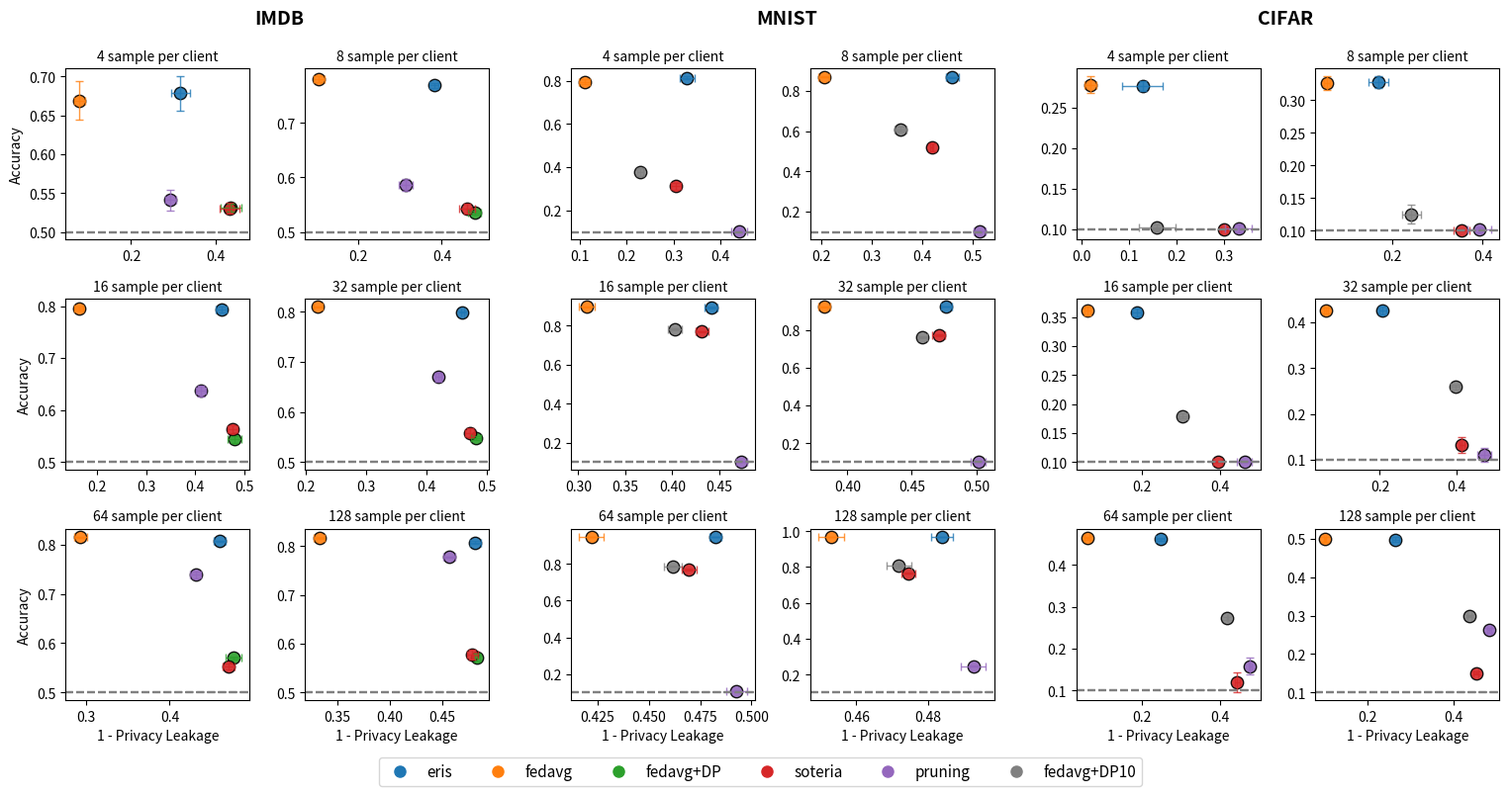

Python code for this plot:
import matplotlib.pyplot as plt
import numpy as np

###############################################################################
# 1) DATA
###############################################################################

samples_order = [4, 8, 16, 32, 64, 128, 256]  # The original order in your data
sample_pairs = [(4, 8), (16, 32), (64, 128)]  # We'll exclude 256

dataset_imdb = {
    'eris': {  # compression 2000 
        'accuracy':      [0.678312, 0.769136, 0.793752, 0.799168, 0.807344, 0.80752, 0.816536],
        'accuracy_std':  [0.049142987, 0.010037326, 0.012337115, 0.003314685, 0.001627287, 0.006345367, 0.002932368]/ np.sqrt(5),
        'priv_leak':     [0.682453333, 0.618688, 0.545978182, 0.54023619, 0.540301395, 0.518825412, 0.514069708],
        'priv_leak_std': [0.050962337, 0.025282511, 0.024087659, 0.006144676, 0.016307247, 0.011586023, 0.004873402]/ np.sqrt(5)
    },
    'fedavg': {
        'accuracy':      [0.669096, 0.779912, 0.795064, 0.809704, 0.815152, 0.817472, 0.82764],
        'accuracy_std':  [0.055515611, 0.012725267, 0.008257287, 0.002052058, 0.002867462, 0.004081992, 0.006320354]/ np.sqrt(5),
        'priv_leak':     [0.922666667, 0.8944, 0.837090909, 0.779047619, 0.707162791, 0.6672, 0.643368421],
        'priv_leak_std': [0.028472209, 0.03010382, 0.021500721, 0.017079247, 0.017267281, 0.012341261, 0.010445014]/ np.sqrt(5)
    },
    'fedavg+DP': {  # epsilon 100
        'accuracy':      [0.53128, 0.535248, 0.543944, 0.547848, 0.570376, 0.571592, 0.591304],
        'accuracy_std':  [0.010936061, 0.009601013, 0.015365553, 0.007382115, 0.00648689, 0.016375814, 0.008964021]/ np.sqrt(5),
        'priv_leak':     [0.562666667, 0.5216, 0.519272727, 0.518095238, 0.522976744, 0.5168, 0.510877193],
        'priv_leak_std': [0.055553778, 0.032946016, 0.031145619, 0.018190227, 0.020578124, 0.005842879, 0.009410373]/ np.sqrt(5)
    },
    'soteria': {  # epsilon 100
        'accuracy':      [0.530064, 0.543288, 0.56336, 0.55848, 0.55216, 0.576904, 0.578952],
        'accuracy_std':  [0.015529473, 0.020847843, 0.018765551, 0.020596341, 0.014085408, 0.023198256, 0.027074161]/ np.sqrt(5),
        'priv_leak':     [0.565333333, 0.5392, 0.523636364, 0.528, 0.529116279, 0.521411765, 0.512093567],
        'priv_leak_std': [0.051708585, 0.041291161, 0.022178837, 0.016225173, 0.014783383, 0.01100412, 0.00798809]/ np.sqrt(5)
    },
    'pruning': {  # p 0.3
        'accuracy':      [0.540992, 0.585384, 0.637088, 0.6694, 0.738696, 0.777472, 0.776264],
        'accuracy_std':  [0.029956463, 0.024206718, 0.024124204, 0.017667199, 0.015074357, 0.002999883, 0.001394756]/ np.sqrt(5),
        'priv_leak':     [0.706666667, 0.6864, 0.587636364, 0.580190476, 0.568744186, 0.543529412, 0.530573099],
        'priv_leak_std': [0.02921187, 0.037318092, 0.021402093, 0.010404953, 0.014151769, 0.01336338, 0.010315126]/ np.sqrt(5)
    }
}

dataset_mnist = {
    'eris': {  # compression 3
        'accuracy':      [0.81446, 0.86516, 0.89256, 0.9221, 0.94726, 0.96822, 0.97444],
        'accuracy_std':  [0.01685771, 0.01000192, 0.006573462, 0.003414674, 0.0021077, 0.002003397, 0.002006589]/ np.sqrt(5),
        'priv_leak':     [0.670506667, 0.540624, 0.558887273, 0.523417143, 0.517631628, 0.515913412, 0.509974269],
        'priv_leak_std': [0.034832465, 0.028523131, 0.014508929, 0.009384773, 0.006637327, 0.006862925, 0.002745959]/ np.sqrt(5)
    },
    'fedavg': {
        'accuracy':      [0.79632, 0.86928, 0.89542, 0.9214, 0.94648, 0.96808, 0.97472],
        'accuracy_std':  [0.027197897, 0.006587078, 0.006048934, 0.003147698, 0.002419421, 0.000549181, 0.00130292]/ np.sqrt(5),
        'priv_leak':     [0.890666667, 0.7952, 0.690545455, 0.617904762, 0.577767442, 0.546964706, 0.529824561],
        'priv_leak_std': [0.02407396, 0.023812602, 0.018413075, 0.009757142, 0.01345272, 0.00808481, 0.006602544]/ np.sqrt(5)
    },
    'fedavg+DP10': {  # epsilon 10
        'accuracy':      [0.37752, 0.6099, 0.78134, 0.76118, 0.78698, 0.80924, 0.79678],
        'accuracy_std':  [0.042004638, 0.02455785, 0.015328222, 0.010937349, 0.005714333, 0.026628151, 0.020091232]/ np.sqrt(5),
        'priv_leak':     [0.770666667, 0.644, 0.597454545, 0.54152381, 0.538046512, 0.528094118, 0.520093567],
        'priv_leak_std': [0.015549205, 0.027247018, 0.017001701, 0.00784429, 0.009637676, 0.007713342, 0.004468632]/ np.sqrt(5)
    },
    'soteria': {  # epsilon 10
        'accuracy':      [0.31242, 0.51972, 0.7691, 0.76906, 0.77012, 0.766, 0.758],
        'accuracy_std':  [0.035545655, 0.040101491, 0.00872399, 0.011459948, 0.012460241, 0.004310452, 0.00267058]/ np.sqrt(5),
        'priv_leak':     [0.694666667, 0.5816, 0.568727273, 0.528952381, 0.530325581, 0.525411765, 0.516444444],
        'priv_leak_std': [0.023626727, 0.006499231, 0.015741717, 0.011342533, 0.008435932, 0.004164108, 0.004333866]/ np.sqrt(5)
    },
    'pruning': {  # p 0.3
        'accuracy':      [0.10142, 0.1016, 0.10356, 0.1032, 0.10834, 0.24724, 0.5921],
        'accuracy_std':  [0.000116619, 0.000109545, 0.000402989, 0.000394968, 0.001284679, 0.003127043, 0.005283559]/ np.sqrt(5),
        'priv_leak':     [0.56, 0.4864, 0.526545455, 0.498285714, 0.507348837, 0.507247059, 0.505052632],
        'priv_leak_std': [0.037475918, 0.027434285, 0.012256218, 0.012868073, 0.011203028, 0.007933844, 0.006651424]/ np.sqrt(5)
    }
}

dataset_cifar = {
    'eris': {  # compression
        'accuracy':      [0.27628, 0.32726, 0.35812, 0.42564, 0.46086, 0.49882, 0.56512],
        'accuracy_std':  [0.005898949, 0.009133148, 0.006745191, 0.009270297, 0.004608948, 0.007149378, 0.003091537],
        'priv_leak':     [0.870702585, 0.829456, 0.814472727, 0.792586267, 0.751847442, 0.734665412, 0.709490058],
        'priv_leak_std': [0.042460687, 0.022192606, 0.0104308, 0.009920529, 0.01177371, 0.007824994, 0.007726473]
    },
    'fedavg': {
        'accuracy':      [0.27806, 0.32598, 0.36064, 0.42558, 0.4638, 0.49952, 0.56606],
        'accuracy_std':  [0.010603886, 0.010926555, 0.007801179, 0.006534646, 0.00348425, 0.006447139, 0.004964111],
        'priv_leak':     [0.98, 0.9424, 0.941090909, 0.941333333, 0.938697674, 0.898541176, 0.858479532],
        'priv_leak_std': [0.012649111, 0.006974238, 0.006956773, 0.005132264, 0.006857272, 0.002574939, 0.0025496]
    },
    'fedavg+DP10': {  # epsilon 10
        'accuracy':      [0.10198, 0.12512, 0.17968, 0.25878, 0.27208, 0.29932, 0.33204],
        'accuracy_std':  [0.004722033, 0.014304601, 0.003890707, 0.00476168, 0.004298558, 0.001963059, 0.002991053],
        'priv_leak':     [0.84, 0.7568, 0.695636364, 0.603047619, 0.581023256, 0.563764706, 0.544982456],
        'priv_leak_std': [0.037475918, 0.020143485, 0.012202154, 0.011307293, 0.00220918, 0.004489126, 0.005044503]
    },
    'soteria': {  # epsilon 10
        'accuracy':      [0.1, 0.1, 0.1, 0.13264, 0.1193, 0.15018, 0.10652],
        'accuracy_std':  [0.0, 0.0, 0.0, 0.017755067, 0.023638612, 0.003499371, 0.007727199],
        'priv_leak':     [0.7, 0.6464, 0.605454545, 0.585905, 0.555906977, 0.547670588, 0.52594152],
        'priv_leak_std': [0.005962848, 0.01689497, 0.01096953, 0.006772, 0.00692008, 0.006118733, 0.003803166]
    },
    'pruning': {  # p 0.1
        'accuracy':      [0.1015, 0.1022, 0.10004, 0.11002, 0.15862, 0.26248, 0.34758],
        'accuracy_std':  [0.004531666, 0.003777301, 4.89898E-05, 0.015387319, 0.019657304, 0.006284075, 0.003105737],
        'priv_leak':     [0.669333333, 0.608, 0.536727273, 0.527238095, 0.523069767, 0.516705882, 0.512818713],
        'priv_leak_std': [0.028158283, 0.026532998, 0.01873345, 0.018066142, 0.004329331, 0.004305304, 0.006800785]
    }
}

###############################################################################
# 2) BASELINE COLORS
###############################################################################
baseline_colors = {
    'eris':    'tab:blue',
    'fedavg':       'tab:orange',
    # 'fedavg+DP100': 'tab:green',
    # 'fedavg+DP10':  'tab:green',
    # 'soteria-100':  'tab:red',
    # 'soteria-10':   'tab:red',
    'fedavg+DP':    'tab:green',
    'soteria':      'tab:red',
    # 'pruning-0.3':  'tab:purple'
    'pruning':      'tab:purple'
}

###############################################################################
# 3) CREATE THE 3 ROWS × 6 COLUMNS FIGURE
###############################################################################
fig, axes = plt.subplots(
    nrows=3, ncols=6,
    figsize=(18, 9),
    sharex=False, sharey=False
)

# You can adjust spacing:
fig.subplots_adjust(wspace=0.3, hspace=0.5)

# We'll pair up the sample sizes in each row:
#   Row 0 => (4,8), Row 1 => (16,32), Row 2 => (64,128)
sample_pairs = [(4, 8), (16, 32), (64, 128)]

# Each dataset occupies 2 columns: IMDB(0,1), MNIST(2,3), CIFAR(4,5)
datasets = [
    ('IMDB',  dataset_imdb),
    ('MNIST', dataset_mnist),
    ('CIFAR-10', dataset_cifar),
]

# We'll collect handles for a single legend at the bottom:
baseline_handles = {}

###############################################################################
# 4) FILL EACH SUBPLOT
###############################################################################
for row_idx, (s1, s2) in enumerate(sample_pairs):
    for col_idx in range(6):
        ax = axes[row_idx, col_idx]
        
        # Determine which dataset (IMDB=0..1, MNIST=2..3, CIFAR=4..5)
        dataset_idx = col_idx // 2  # integer division: 0->1 => IMDB, 2->3 => MNIST, 4->5 => CIFAR
        # Determine which sample in the pair (0 => s1, 1 => s2)
        which_sample = col_idx % 2
        n_sample = s1 if which_sample == 0 else s2
        
        dataset_name, data_dict = datasets[dataset_idx]
        
        # The order in the data is [4,8,16,32,64,128,256]:
        sample_index = samples_order.index(n_sample)
        
        # Plot a single point for each baseline
        for baseline_name, vals in data_dict.items():
            color = baseline_colors.get(baseline_name, 'gray')
            
            x_val = 1.0 - vals['priv_leak'][sample_index] 
            y_val = vals['accuracy'][sample_index]
            
            ax.scatter(
                x_val, y_val,
                marker='o',
                color=color,
                edgecolors='k',
                s=80, alpha=0.9,
                label=baseline_name
            )

            # If std arrays exist, draw error bars in both x and y directions
            if ('accuracy_std' in vals) and ('priv_leak_std' in vals):
                x_err = vals['priv_leak_std'][sample_index]
                y_err = vals['accuracy_std'][sample_index]
                
                ax.errorbar(
                    x_val, y_val,
                    xerr=x_err,
                    yerr=y_err,
                    fmt='none',      # no extra marker (the scatter is separate)
                    ecolor=color,    # same color as the baseline
                    elinewidth=1,
                    capsize=3,
                    alpha=0.8
                )
            
            # After plotting, add a horizontal line for random guessing:
            if dataset_name == 'IMDB':
                ax.axhline(y=0.5, color='gray', linestyle='--', label='Random Guess = 50%')
            elif dataset_name == 'MNIST':
                ax.axhline(y=0.1, color='gray', linestyle='--', label='Random Guess = 10%')
            elif dataset_name == 'CIFAR-10':
                ax.axhline(y=0.1, color='gray', linestyle='--', label='Random Guess = 10%')
            
            # Collect a dummy handle for the global legend if not added yet
            if baseline_name not in baseline_handles:
                baseline_handles[baseline_name] = plt.Line2D(
                    [0], [0],
                    marker='o', color=color,
                    label=baseline_name,
                    markerfacecolor=color, markersize=8, linewidth=0
                )
        
        # Subplot title: show the sample size
        ax.set_title(f"{n_sample} sample per client", fontsize=10)
        
        # Only label the Y-axis in the first two columns of each row (i.e., IMDB columns 0,1)
        # If you only want the *very first column* of each row to show "Accuracy", do:
        if col_idx == 0:
            ax.set_ylabel("Accuracy", fontsize=10)
        # else:
            # ax.set_ylabel("")
        
        # X-axis label can be repeated or omitted; let's keep it for clarity
        if row_idx == 2:
            ax.set_xlabel("1 - Privacy Leakage", fontsize=10)
        # else:
            # ax.set_xlabel("")



###############################################################################
# 5) ADJUST SUBPLOT POSITIONS
###############################################################################
for row_idx in range(3):        
    for col_idx in range(6):
        ax = axes[row_idx, col_idx]
        pos = ax.get_position()  # Bbox(x0, y0, x1, y1)
        
        x0 = pos.x0
        y0 = pos.y0
        width = pos.width
        height = pos.height
        
        # If col_idx in {2,3} (the third & fourth columns), shift right a bit
        if col_idx in [0, 1]:
            # ax.set_position([x0 - 0.01, y0, width, height])
            x0 -= 0.015
        
        # If col_idx in {4,5} (the fifth & sixth columns), shift right a bit more
        elif col_idx in [4, 5]:
            # ax.set_position([x0 + 0.01, y0, width, height])
            x0 += 0.015
        
        if row_idx == 1:
            y0 += 0.03
        elif row_idx == 2:
            y0 += 0.06
        
        ax.set_position([x0, y0, width, height])



###############################################################################
# 5) ADD BIG DATASET LABELS ACROSS THE TOP
###############################################################################
# We'll place text above columns 0..1 for IMDB, 2..3 for MNIST, 4..5 for CIFAR.
# The approximate x-coordinates in figure space:
#   IMDB ~ x=0.17,  MNIST ~ x=0.50,  CIFAR ~ x=0.83
fig.text(0.245-0.015, 0.93, "IMDB",  fontsize=14, fontweight='bold', ha='center')
fig.text(0.515, 0.93, "MNIST", fontsize=14, fontweight='bold', ha='center')
fig.text(0.78+0.015, 0.93, "CIFAR", fontsize=14, fontweight='bold', ha='center')

###############################################################################
# 6) CREATE A SINGLE LEGEND AT THE BOTTOM
###############################################################################
baseline_labels = list(baseline_handles.keys())
baseline_hlist  = [baseline_handles[k] for k in baseline_labels]

fig.legend(
    handles=baseline_hlist,
    labels=baseline_labels,
    loc='lower center',
    bbox_to_anchor=(0.5, 0.0+0.065),  # Adjust vertical offset if needed
    ncol=len(baseline_labels),
    fontsize=11
)

# plt.show()
plt.savefig("figure_single.pdf", bbox_inches='tight')
